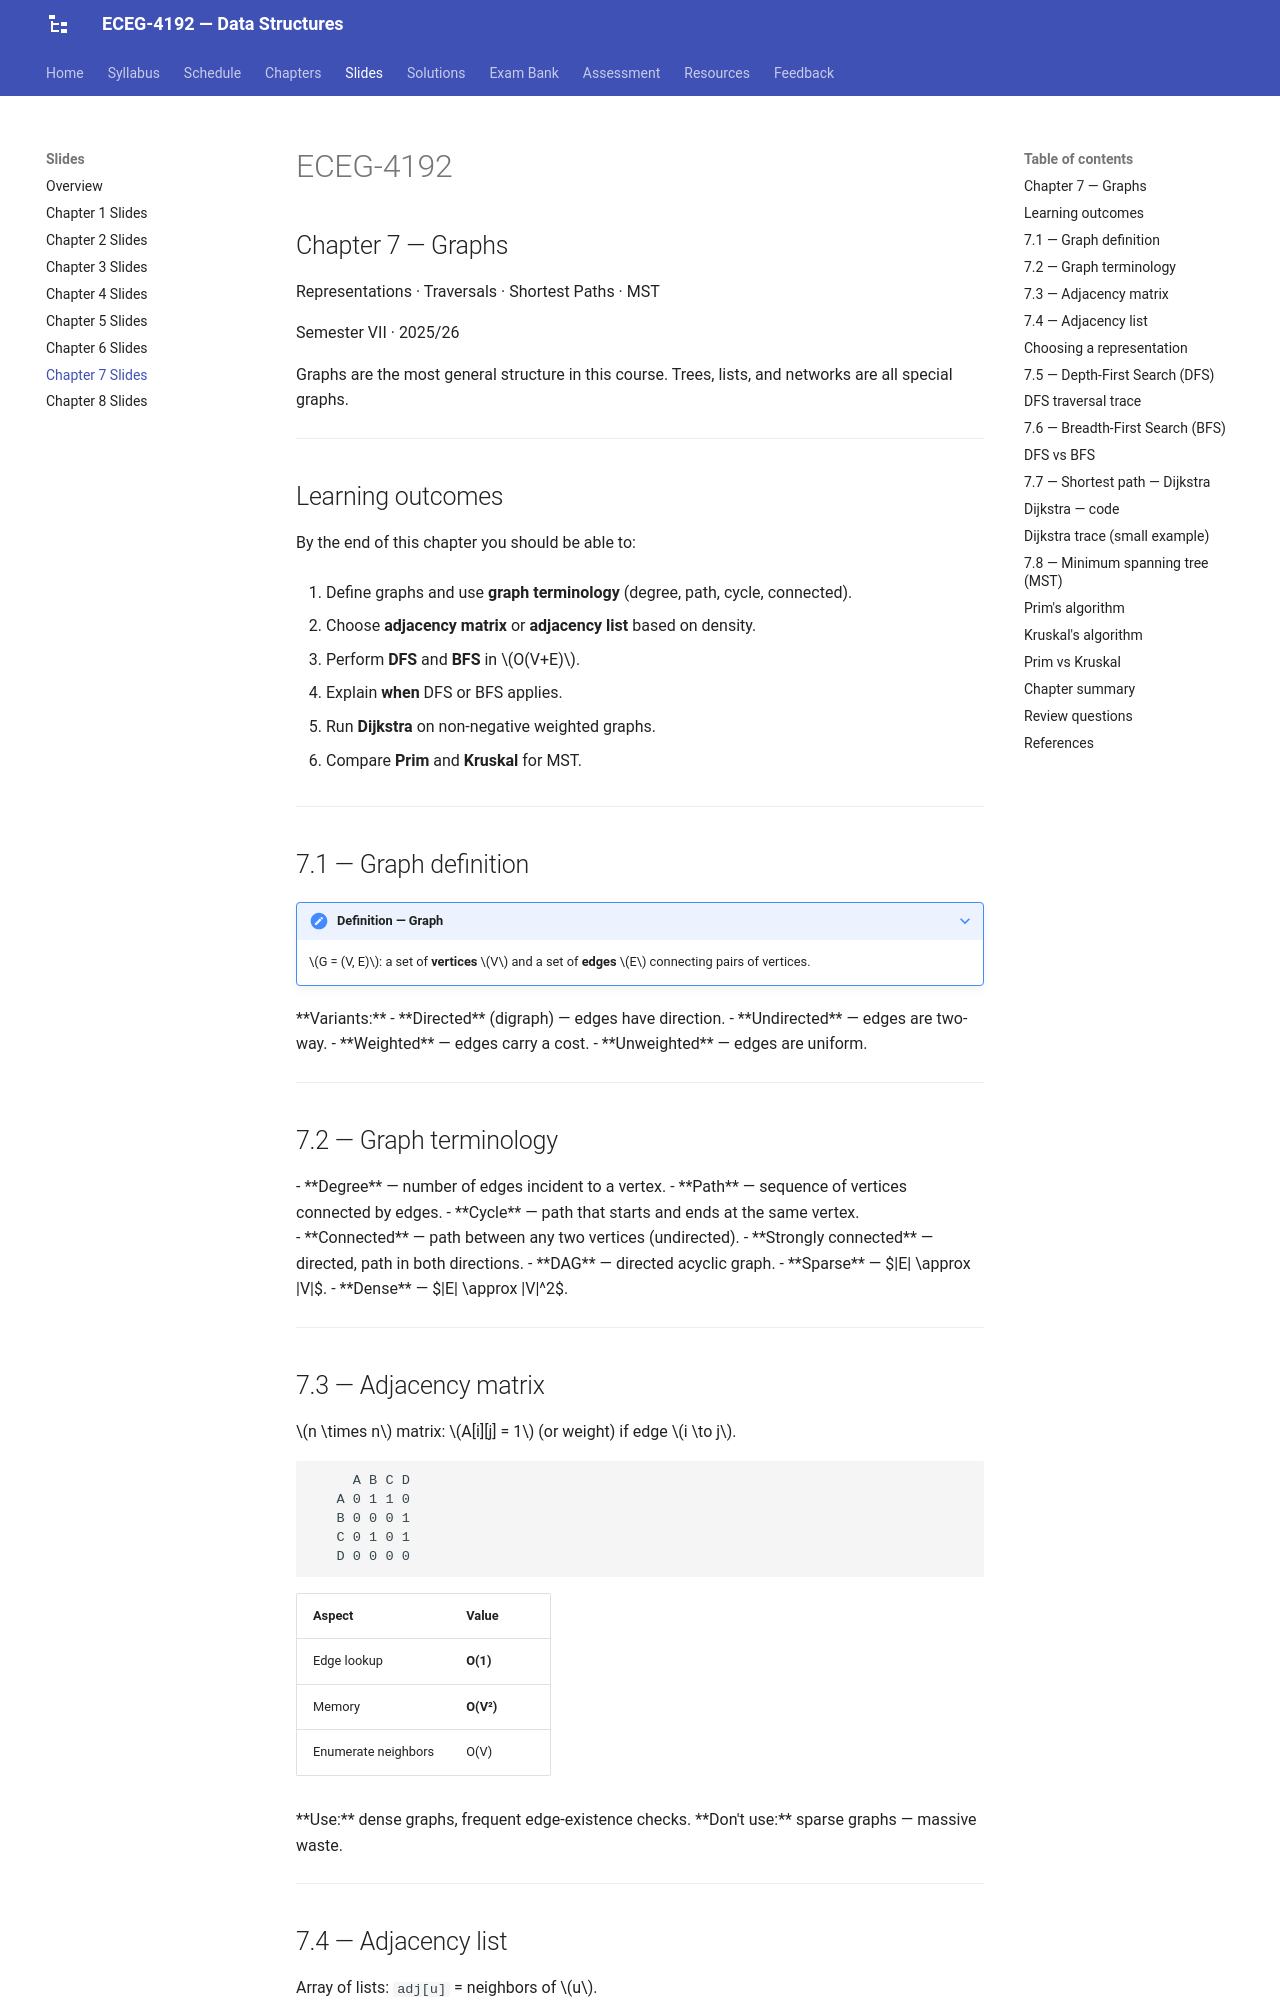

repository: Tesfamichael-G/ECEG-4192-Data-Structures · page: slides/07-graphs/index.html · generator: mkdocs

---
revealjs:
  mode: diapo
  highlight:
    light: vs
    dark:  vs2015
  autoAnimate:  true
  autoAnimateDuration: 1.0
  transition: slide
  transitionSpeed: default
  js: assets/lecture-07.js
---

# ECEG-4192

## Chapter 7 — Graphs

Representations · Traversals · Shortest Paths · MST

Semester VII · 2025/26

<aside class="notes">
Graphs are the most general structure in this course. Trees, lists, and networks are all special graphs.
</aside>

---

## Learning outcomes

By the end of this chapter you should be able to:

1. Define graphs and use **graph terminology** (degree, path, cycle, connected).

2. Choose **adjacency matrix** or **adjacency list** based on density.

3. Perform **DFS** and **BFS** in $O(V+E)$.

4. Explain **when** DFS or BFS applies.

5. Run **Dijkstra** on non-negative weighted graphs.

6. Compare **Prim** and **Kruskal** for MST.

---

## 7.1 — Graph definition

???+ note "Definition — Graph"
    $G = (V, E)$: a set of **vertices** $V$ and a set of **edges** $E$ connecting pairs of vertices.

<div class="fragment">

**Variants:**

- **Directed** (digraph) — edges have direction.
- **Undirected** — edges are two-way.
- **Weighted** — edges carry a cost.
- **Unweighted** — edges are uniform.

</div>

---

## 7.2 — Graph terminology

<div class="fragment">

- **Degree** — number of edges incident to a vertex.
- **Path** — sequence of vertices connected by edges.
- **Cycle** — path that starts and ends at the same vertex.

</div>

<div class="fragment">

- **Connected** — path between any two vertices (undirected).
- **Strongly connected** — directed, path in both directions.
- **DAG** — directed acyclic graph.
- **Sparse** — $|E| \approx |V|$.
- **Dense** — $|E| \approx |V|^2$.

</div>

---

## 7.3 — Adjacency matrix

$n \times n$ matrix: $A[i][j] = 1$ (or weight) if edge $i \to j$.

```
     A B C D
   A 0 1 1 0
   B 0 0 0 1
   C 0 1 0 1
   D 0 0 0 0
```

| Aspect | Value |
|---|---|
| Edge lookup | **O(1)** |
| Memory | **O(V²)** |
| Enumerate neighbors | O(V) |

<div class="fragment">

**Use:** dense graphs, frequent edge-existence checks.

**Don't use:** sparse graphs — massive waste.

</div>

---
